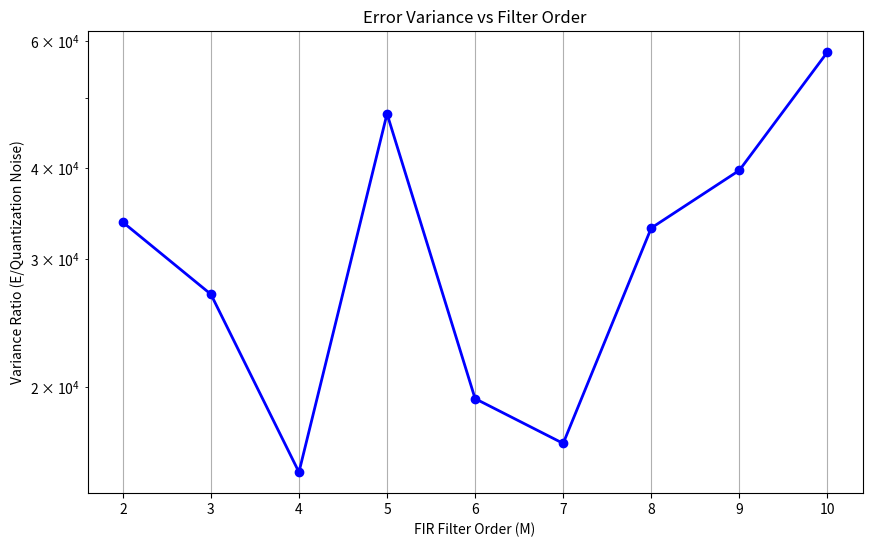

Recreate this plot in Python.
import numpy as np
import matplotlib.pyplot as plt

# 参数设置
N_bits = 7  # 量化位数
M_values = np.arange(2, 11)  # M取值范围
fs = 1000  # 采样率（示例值，需根据问题2调整）
duration = 1.0  # 信号时长
t = np.arange(0, duration, 1 / fs)
np.random.seed(42)

# %% 1. 生成多音信号（假设问题2.b的生成方式）
num_tones = 5
freqs = np.random.randint(10, 400, num_tones)
x = np.sum([np.sin(2 * np.pi * f * t) for f in freqs], axis=0)

# %% 2. 模拟非理想采样（假设问题2.a的时间常数τ对应的RC滤波器）
tau = 0.001  # 示例值，需替换为问题2.a的结果
alpha = np.exp(-1 / (tau * fs))
sampled = np.zeros_like(x)
for i in range(1, len(t)):
    sampled[i] = alpha * sampled[i - 1] + (1 - alpha) * x[i]

# 添加量化噪声
Q_step = 2 / (2 ** N_bits)  # 假设信号范围归一化到[-1,1]
quantized = np.round(sampled / Q_step) * Q_step
q_noise = quantized - sampled

# %% 3. 计算理想采样信号（无时间常数效应）
ideal_sampled = x.copy()
s_error = ideal_sampled - sampled  # 采样误差

# %% 4. 构建FIR滤波器并补偿
variance_ratios = []

for M in M_values:
    # 构造训练数据
    X = []
    S = []
    for i in range(M - 1, len(t) - 1):
        X.append(quantized[i - M + 1:i])
        S.append(s_error[i])
    X = np.array(X)
    S = np.array(S)

    # 最小二乘估计
    w = np.linalg.lstsq(X, S, rcond=None)[0]

    # 应用滤波器并补偿
    s_est = np.convolve(quantized, w, mode='full')[:len(quantized)]
    corrected = quantized + s_est

    # 计算新误差
    E_new = corrected - ideal_sampled
    var_Enew = np.var(E_new)
    var_q = (Q_step ** 2) / 12
    variance_ratios.append(var_Enew / var_q)

# %% 5. 绘图
plt.figure(figsize=(10, 6))
plt.plot(M_values, variance_ratios, 'bo-', linewidth=2)
plt.xlabel('FIR Filter Order (M)')
plt.ylabel('Variance Ratio (E/Quantization Noise)')
plt.title('Error Variance vs Filter Order')
plt.grid(True)
plt.yscale('log')
plt.show()